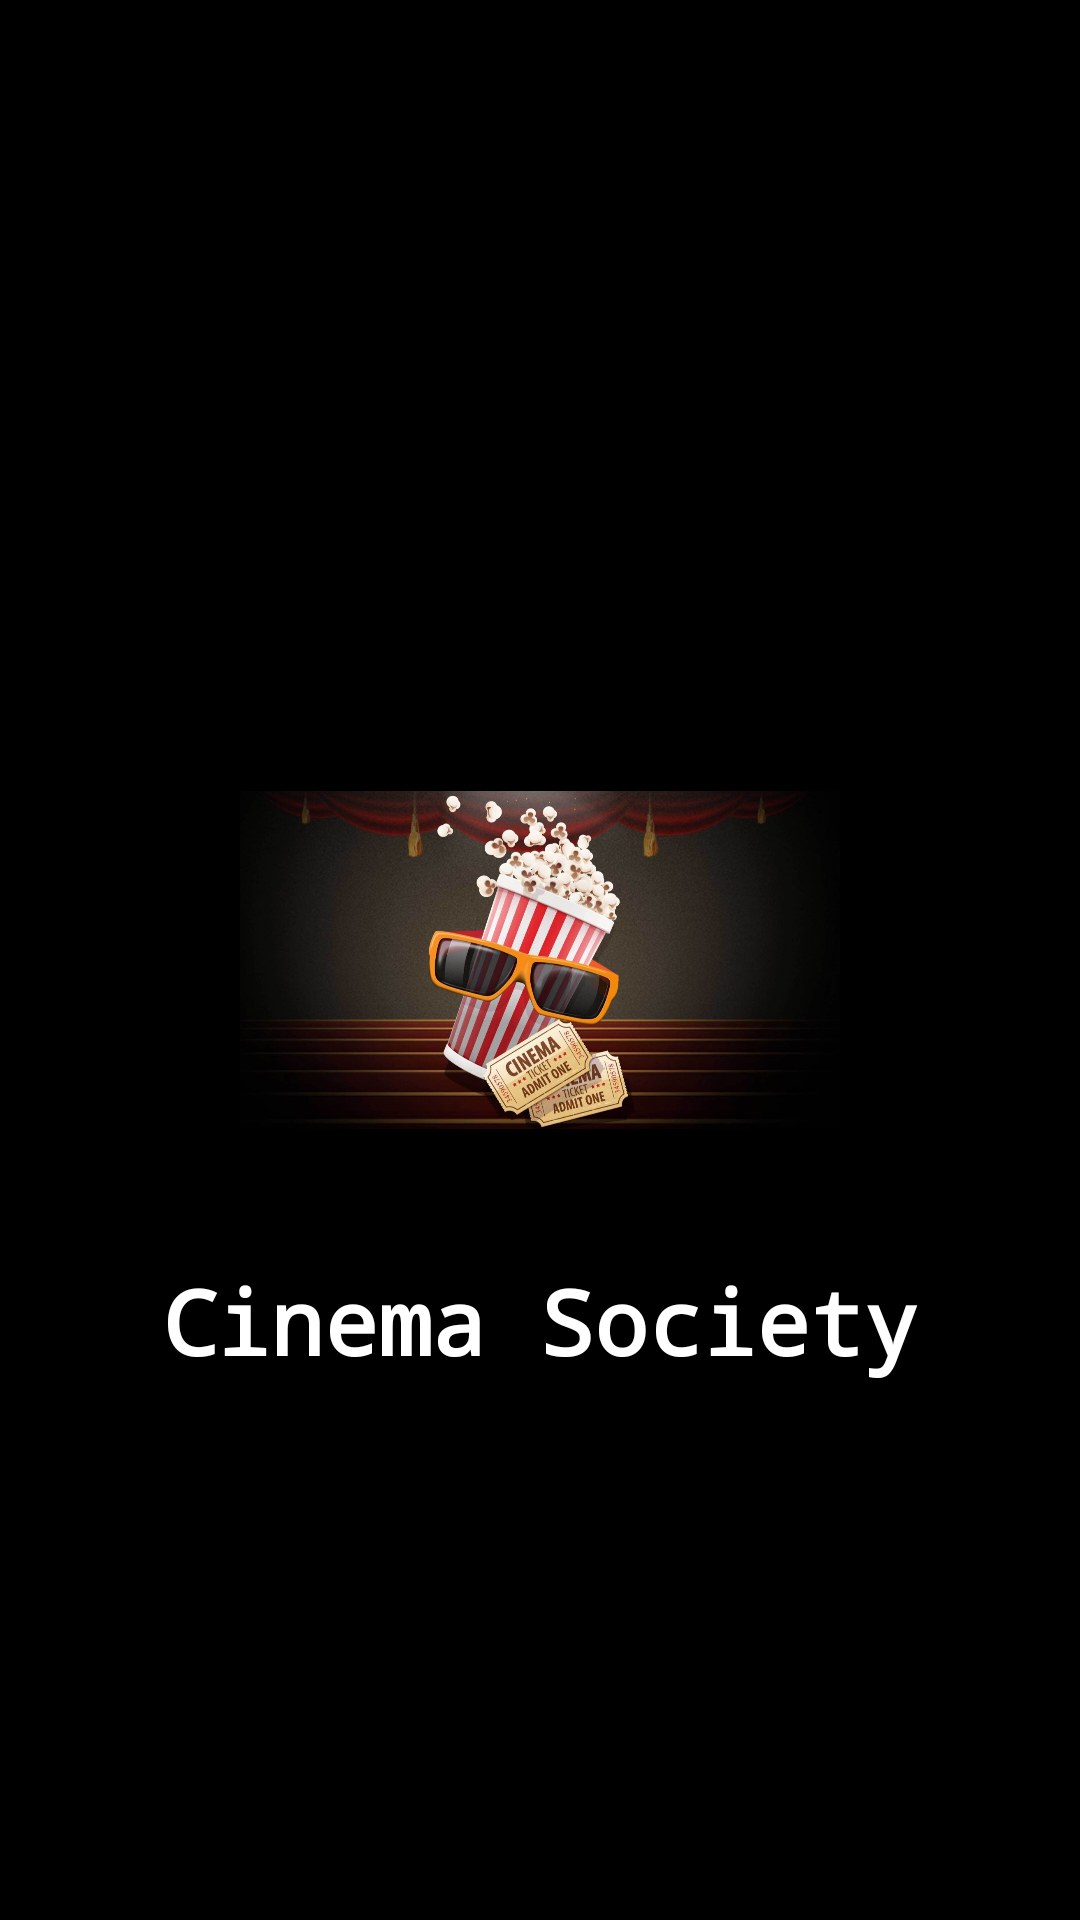

This screen was rendered from an Android layout file. Write that file and the resources it references.
<!-- AndroidManifest.xml: activity theme AppTheme.NoActionBar -->
<!-- res/layout/activity_splash.xml -->
<?xml version="1.0" encoding="utf-8"?>
<RelativeLayout xmlns:android="http://schemas.android.com/apk/res/android"
    xmlns:tools="http://schemas.android.com/tools"
    android:layout_width="match_parent"
    android:layout_height="match_parent"
    android:background="@color/colorPrimaryDark"
    tools:context=".activities.SplashActivity">

    <ImageView
        android:id="@+id/img_splash"
        android:layout_width="200dp"
        android:layout_height="200dp"
        android:layout_centerInParent="true"
        android:src="@drawable/popcorn" />

    <TextView
        style="@style/BoldMono"
        android:layout_width="match_parent"
        android:layout_height="wrap_content"
        android:layout_below="@id/img_splash"
        android:gravity="center"
        android:text="Cinema Society"
        android:textColor="@color/colorAccent"
        android:textSize="30sp" />

</RelativeLayout>
<!-- resources referenced by this layout -->
<resources>
  <color name="colorAccent">#FFFF</color>
  <color name="colorPrimaryDark">#000000</color>
  <!-- drawable popcorn: jpg bitmap (drawable, 198890 bytes) -->
  <style name="BoldMono">
          <item name="android:fontFamily">monospace</item>
          <item name="android:textStyle">bold</item>
          <item name="android:textSize">28sp</item>
          <item name="android:text">monospace</item>
      </style>
  <style name="AppTheme.NoActionBar">
          <item name="windowActionBar">false</item>
          <item name="windowNoTitle">true</item>
      </style>
</resources>
